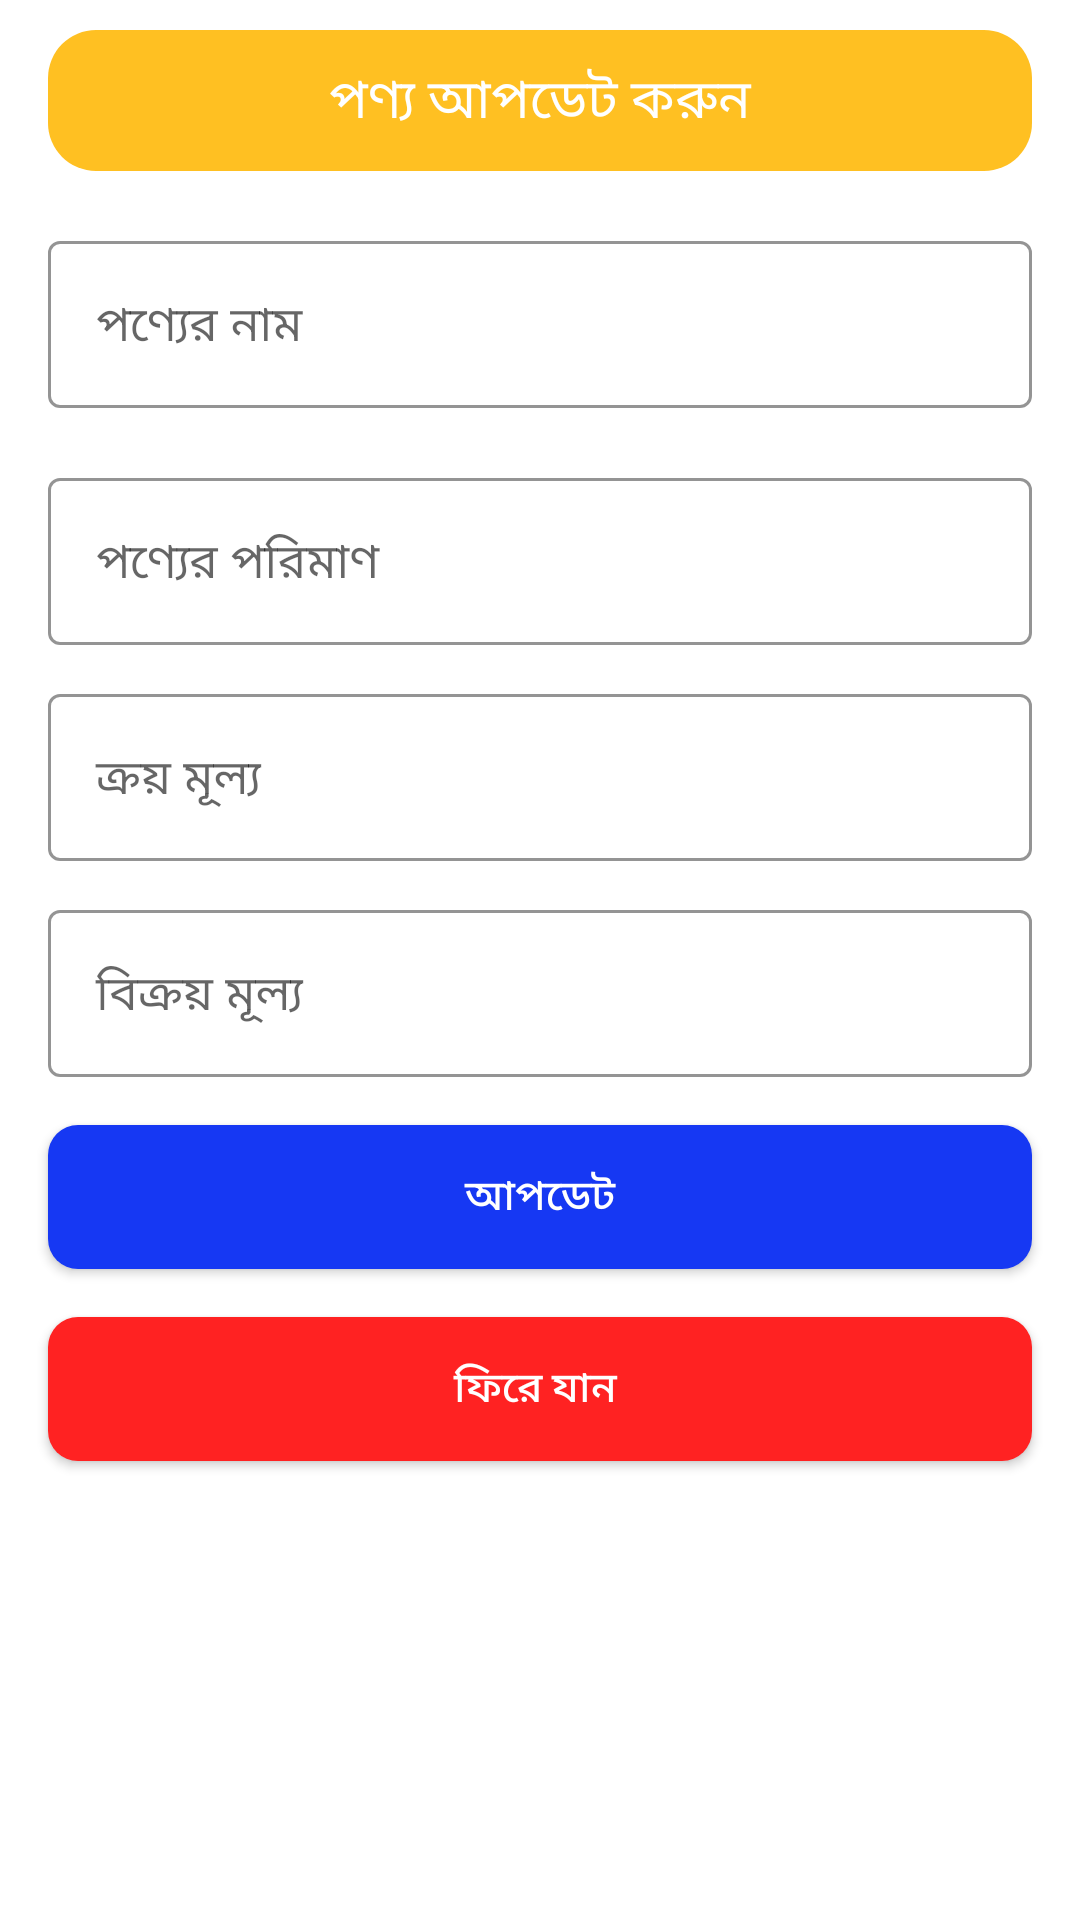

Android layout source for this screen:
<!-- AndroidManifest.xml: application theme Theme.SirajStore -->
<!-- res/layout/activity_edit.xml -->
<?xml version="1.0" encoding="utf-8"?>
<androidx.constraintlayout.widget.ConstraintLayout xmlns:android="http://schemas.android.com/apk/res/android"
    xmlns:app="http://schemas.android.com/apk/res-auto"
    xmlns:tools="http://schemas.android.com/tools"
    android:layout_width="match_parent"
    android:layout_height="match_parent"
    android:background="@drawable/backgroudsky"
    tools:context=".Activity.EditActivity">

    <TextView
        android:textAlignment="center"
        android:layout_marginStart="16dp"
        android:layout_marginEnd="16dp"
        android:padding="10dp"
        android:background="@drawable/text_bg"
        android:id="@+id/text"
        android:layout_width="match_parent"
        android:layout_height="wrap_content"
        android:layout_marginTop="10dp"
        android:text=" পণ্য আপডেট করুন "
        android:textColor="@color/white"
        android:textSize="18sp"
        app:layout_constraintEnd_toEndOf="parent"
        app:layout_constraintStart_toStartOf="parent"
        app:layout_constraintTop_toTopOf="parent" />


    <com.google.android.material.textfield.TextInputLayout
        android:id="@+id/textinputLayout1"
        style="@style/Widget.MaterialComponents.TextInputLayout.OutlinedBox"
        android:layout_width="match_parent"
        android:layout_height="wrap_content"
        android:layout_marginStart="16sp"
        android:layout_marginEnd="16sp"
        android:layout_marginTop="15dp"
        android:hint="পণ্যের নাম"
        app:boxStrokeColor="@color/teal_200"
        app:hintTextColor="@color/black"
        app:hintTextAppearance="@style/TextAppearance.AppCompat.Medium"
        app:layout_constraintEnd_toEndOf="parent"
        app:layout_constraintStart_toStartOf="parent"
        app:layout_constraintTop_toBottomOf="@id/text">

        <com.google.android.material.textfield.TextInputEditText
            android:textSize="16sp"
            android:textColor="@color/black"
            android:id="@+id/productName"
            android:layout_width="match_parent"
            android:layout_height="wrap_content" />
    </com.google.android.material.textfield.TextInputLayout>

    <com.google.android.material.textfield.TextInputLayout
        android:id="@+id/textinputLayout4"
        style="@style/Widget.MaterialComponents.TextInputLayout.OutlinedBox"
        android:layout_width="match_parent"
        android:layout_height="wrap_content"
        android:layout_marginStart="16sp"
        android:layout_marginEnd="16sp"
        android:layout_marginTop="15dp"
        android:hint="পণ্যের পরিমাণ "
        app:boxStrokeColor="@color/teal_200"
        app:hintTextColor="@color/black"
        app:hintTextAppearance="@style/TextAppearance.AppCompat.Medium"
        app:layout_constraintEnd_toEndOf="parent"
        app:layout_constraintStart_toStartOf="parent"
        app:layout_constraintTop_toBottomOf="@id/textinputLayout1">

        <com.google.android.material.textfield.TextInputEditText
            android:textSize="16sp"
            android:textColor="@color/black"
            android:id="@+id/poriman"
            android:layout_width="match_parent"
            android:layout_height="wrap_content" />
    </com.google.android.material.textfield.TextInputLayout>



    <com.google.android.material.textfield.TextInputLayout
        android:id="@+id/textinputLayout2"
        style="@style/Widget.MaterialComponents.TextInputLayout.OutlinedBox"
        android:layout_width="match_parent"
        android:layout_height="wrap_content"
        android:layout_marginStart="16sp"
        android:layout_marginEnd="16sp"
        android:hint="ক্রয় মূল্য"
        app:boxStrokeColor="@color/teal_200"
        app:hintTextColor="@color/black"
        app:hintTextAppearance="@style/TextAppearance.AppCompat.Medium"
        android:layout_marginTop="8dp"
        app:layout_constraintEnd_toEndOf="parent"
        app:layout_constraintStart_toStartOf="parent"
        app:layout_constraintTop_toBottomOf="@id/textinputLayout4">

        <com.google.android.material.textfield.TextInputEditText
            android:textColor="@color/black"
            android:textSize="16sp"
            android:id="@+id/kena"
            android:layout_width="match_parent"
            android:layout_height="wrap_content" />

    </com.google.android.material.textfield.TextInputLayout>

    <com.google.android.material.textfield.TextInputLayout
        android:id="@+id/textinputLayout3"
        style="@style/Widget.MaterialComponents.TextInputLayout.OutlinedBox"
        android:layout_width="match_parent"
        android:layout_height="wrap_content"
        android:layout_marginStart="16sp"
        android:layout_marginEnd="16sp"
        android:hint="বিক্রয় মূল্য"
        app:boxStrokeColor="@color/teal_200"
        app:hintTextColor="@color/black"
        android:layout_marginTop="8dp"
        app:hintTextAppearance="@style/TextAppearance.AppCompat.Medium"
        app:layout_constraintEnd_toEndOf="parent"
        app:layout_constraintStart_toStartOf="parent"
        app:layout_constraintTop_toBottomOf="@id/textinputLayout2">

        <com.google.android.material.textfield.TextInputEditText
            android:textColor="@color/black"
            android:textSize="16sp"
            android:id="@+id/sell"
            android:layout_width="match_parent"
            android:layout_height="wrap_content" />
    </com.google.android.material.textfield.TextInputLayout>


    <androidx.appcompat.widget.AppCompatButton
        android:id="@+id/saveButton"
        android:layout_width="match_parent"
        android:layout_height="wrap_content"
        android:layout_marginTop="16dp"
       android:layout_marginStart="16sp"
        android:layout_marginEnd="16sp"
        android:background="@drawable/save_btn"
        android:text="আপডেট"
        android:textColor="@color/white"
        app:layout_constraintEnd_toEndOf="parent"
        app:layout_constraintTop_toBottomOf="@id/textinputLayout3" />

    <androidx.appcompat.widget.AppCompatButton
        android:id="@+id/closeButton"
        android:layout_width="match_parent"
        android:layout_height="wrap_content"
        android:layout_margin="16dp"
        android:background="@drawable/btn_bg"
        android:text="ফিরে যান "
        android:textColor="@color/white"
        app:layout_constraintStart_toStartOf="parent"
        app:layout_constraintEnd_toEndOf="parent"
        app:layout_constraintTop_toBottomOf="@id/saveButton" />

    <View
        android:layout_width="match_parent"
        android:layout_height="1dp"
        android:layout_marginTop="224dp"
        android:background="@color/white"
        app:layout_constraintStart_toStartOf="parent"
        app:layout_constraintTop_toBottomOf="@id/closeButton" />

</androidx.constraintlayout.widget.ConstraintLayout>
<!-- resources referenced by this layout -->
<resources>
  <color name="black">#FF000000</color>
  <color name="teal_200">#FF03DAC5</color>
  <color name="white">#FFFFFFFF</color>
  <!-- drawable btn_bg (drawable) -->
  <?xml version="1.0" encoding="utf-8"?>
  <shape xmlns:android="http://schemas.android.com/apk/res/android">
  
      <solid
          android:color="#ff22"
          />
      <corners
          android:radius="10dp"
          />
  </shape>
  <!-- drawable save_btn (drawable) -->
  <?xml version="1.0" encoding="utf-8"?>
  <shape xmlns:android="http://schemas.android.com/apk/res/android">
  
      <solid
          android:color="#1638F3"
          />
      <corners
          android:radius="10dp"
          />
  </shape>
  <!-- drawable text_bg (drawable) -->
  <?xml version="1.0" encoding="utf-8"?>
  <shape xmlns:android="http://schemas.android.com/apk/res/android">
  
  
      <solid
          android:color="#FFC022"
          />
  
      <corners
          android:radius="16dp"
          />
  </shape>
  <style name="Theme.SirajStore" parent="Theme.MaterialComponents.DayNight.DarkActionBar">
          
          <item name="colorPrimary">@color/purple_500</item>
          <item name="colorPrimaryVariant">@color/purple_700</item>
          <item name="colorOnPrimary">@color/white</item>
          
          <item name="colorSecondary">@color/teal_200</item>
          <item name="colorSecondaryVariant">@color/teal_700</item>
          <item name="colorOnSecondary">@color/black</item>
          
          <item name="android:statusBarColor" tools:targetApi="l">?attr/colorPrimaryVariant</item>
          
      </style>
  <color name="purple_500">#FF6200EE</color>
  <color name="purple_700">#FF3700B3</color>
  <color name="teal_700">#FF018786</color>
</resources>
